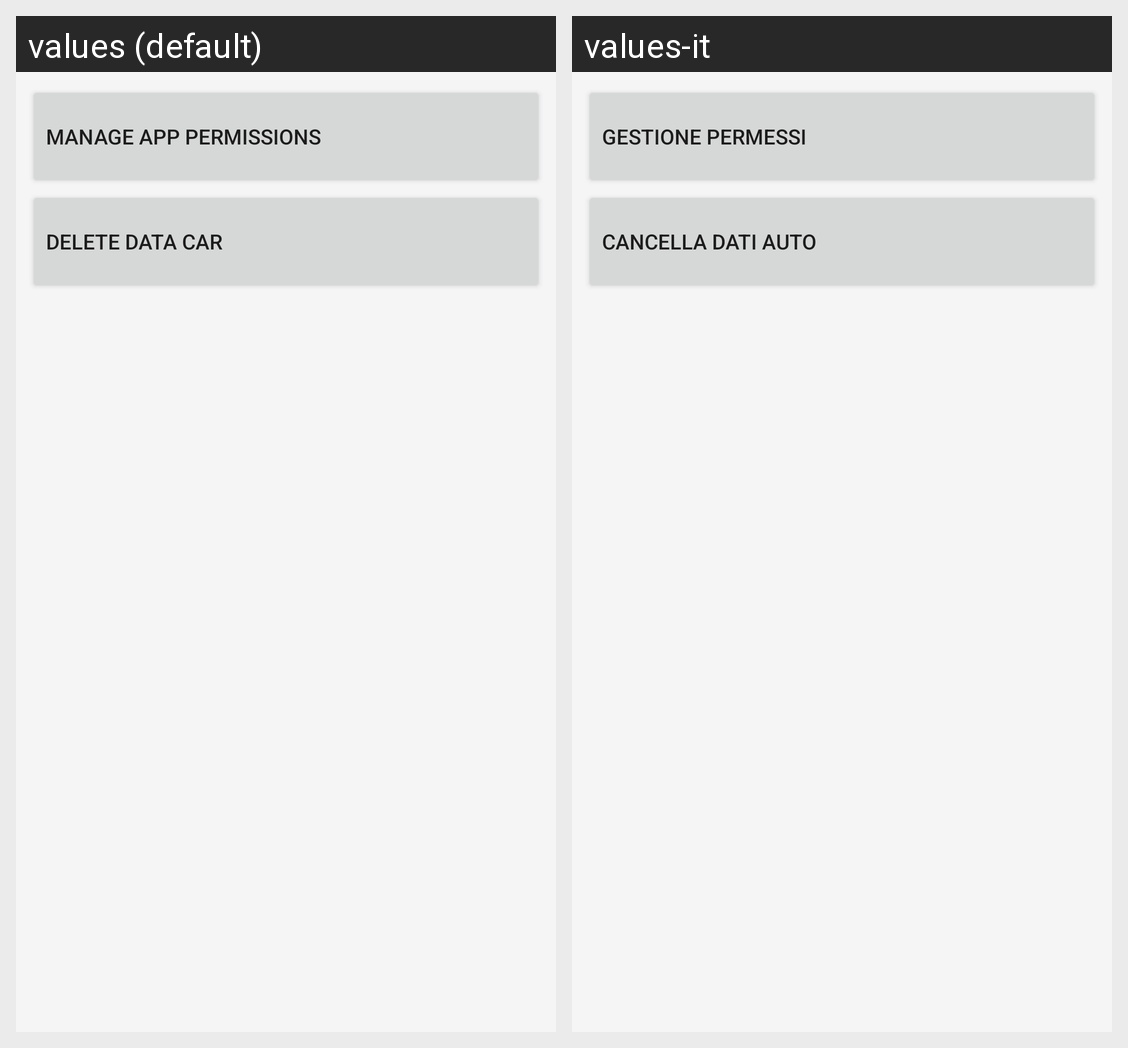

The Android screen above is rendered under two locales of the same app. Produce the string resources it draws, with the default and per-locale values.
Android screen res/layout/fragment_general.xml rendered under 2 locales, left to right: values (default), values-it. Device: Nexus 5 (rendered at 1080×1920; each locale shown at half size, 540×960, under a caption strip naming it); theme AppTheme.
Strings drawn on this screen, with the default value and each locale's value (text and hints the layout hard-codes, and strings that could not be matched under every locale, appear in the picture but are not listed):

managePermissions
  values: Manage app permissions
  values-it: Gestione permessi

data_delete
  values: Delete data car
  values-it: Cancella dati auto
